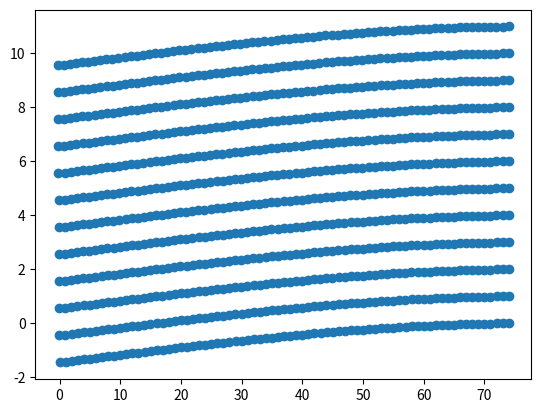

This chart was generated by the following Python code:
import numpy as np
import matplotlib.pyplot as plt

# Parameter

P =	-50
E =	4000
nu =	0.3
I =	1302.08333333333
K =	3333.33333333333
G =	1538.46153846154
L =	75
c =	12.5
t =	1

# Mesh

x = 0
y = 0
dx = 1
dy = 1


#Computations

nx = int(L / dx)
ny = int(c / dy)

xInit = []
yInit = []
u = []
v = []
s11 = []
s22 = []
s12 = []
e11 = []
e22 = []
gamma = []
strain = []

for i in range(0,nx):
	for j in range(0,ny):
		xInit.append(x + i * dx)
		yInit.append(y + j * dy)

f1 = open('mesh.csv', 'w')
f2 = open('mesh_vf2.csv', 'w')
f3 = open('mesh_vf3.csv', 'w')

		
X = []
Y = []	
for i in range(0,len(xInit)):	
	u.append((P*yInit[i]/(6*E*I))*(3*(L**2-xInit[i]**2)+(2+nu)*(yInit[i]**2-c**2)))
	v.append((P/(6*E*I))*(3*nu*xInit[i]*yInit[i]**2+xInit[i]**3-3*L**2*xInit[i]+2*L**3+c**2*(4+5*nu)*(L-xInit[i])))
	s11.append(-P*xInit[i]*yInit[i]/I)
	s22.append(0)
	s12.append(P*(yInit[i]**2-c**2)/(2*I))
	e11.append((1/E)*(s11[i]-nu*s22[i]))
	e22.append((1/E)*(s22[i]-nu*s11[i]))
	gamma.append(s12[i]/G)
	strain.append(0.5*(s11[i]*e11[i]+s22[i]*e22[i]+s12[i]*gamma[i]))	
	X.append(xInit[i]+u[i])
	Y.append(yInit[i]+v[i])
	f1.write(str(xInit[i]) + "," + str(yInit[i]) + ",0," + str(u[i]) + "," + str(v[i])  + ",0," + str(X[i])  + "," + str(Y[i])  + "," + str(s11[i])  + "," + str(s22[i])  + "," + str(s12[i])  + "," + str(e11[i])  + "," + str(e22[i])  + "," + str(gamma[i])  + "," + str(strain[i])+"\n") 
	f2.write(str(i)+","+str(xInit[i])+","+str(yInit[i])+",0,0,"+str(xInit[i]-L)+",0\n")
	f3.write(str(i)+","+str(xInit[i])+","+str(yInit[i])+",0,"+str((xInit[i]-L)*yInit[i])+","+str(0.5*(xInit[i]-L)**2)+",0\n")	
f1.close()
f2.close()
f3.close()
plt.scatter(X,Y)
plt.savefig("deformed.pdf")


		

	
